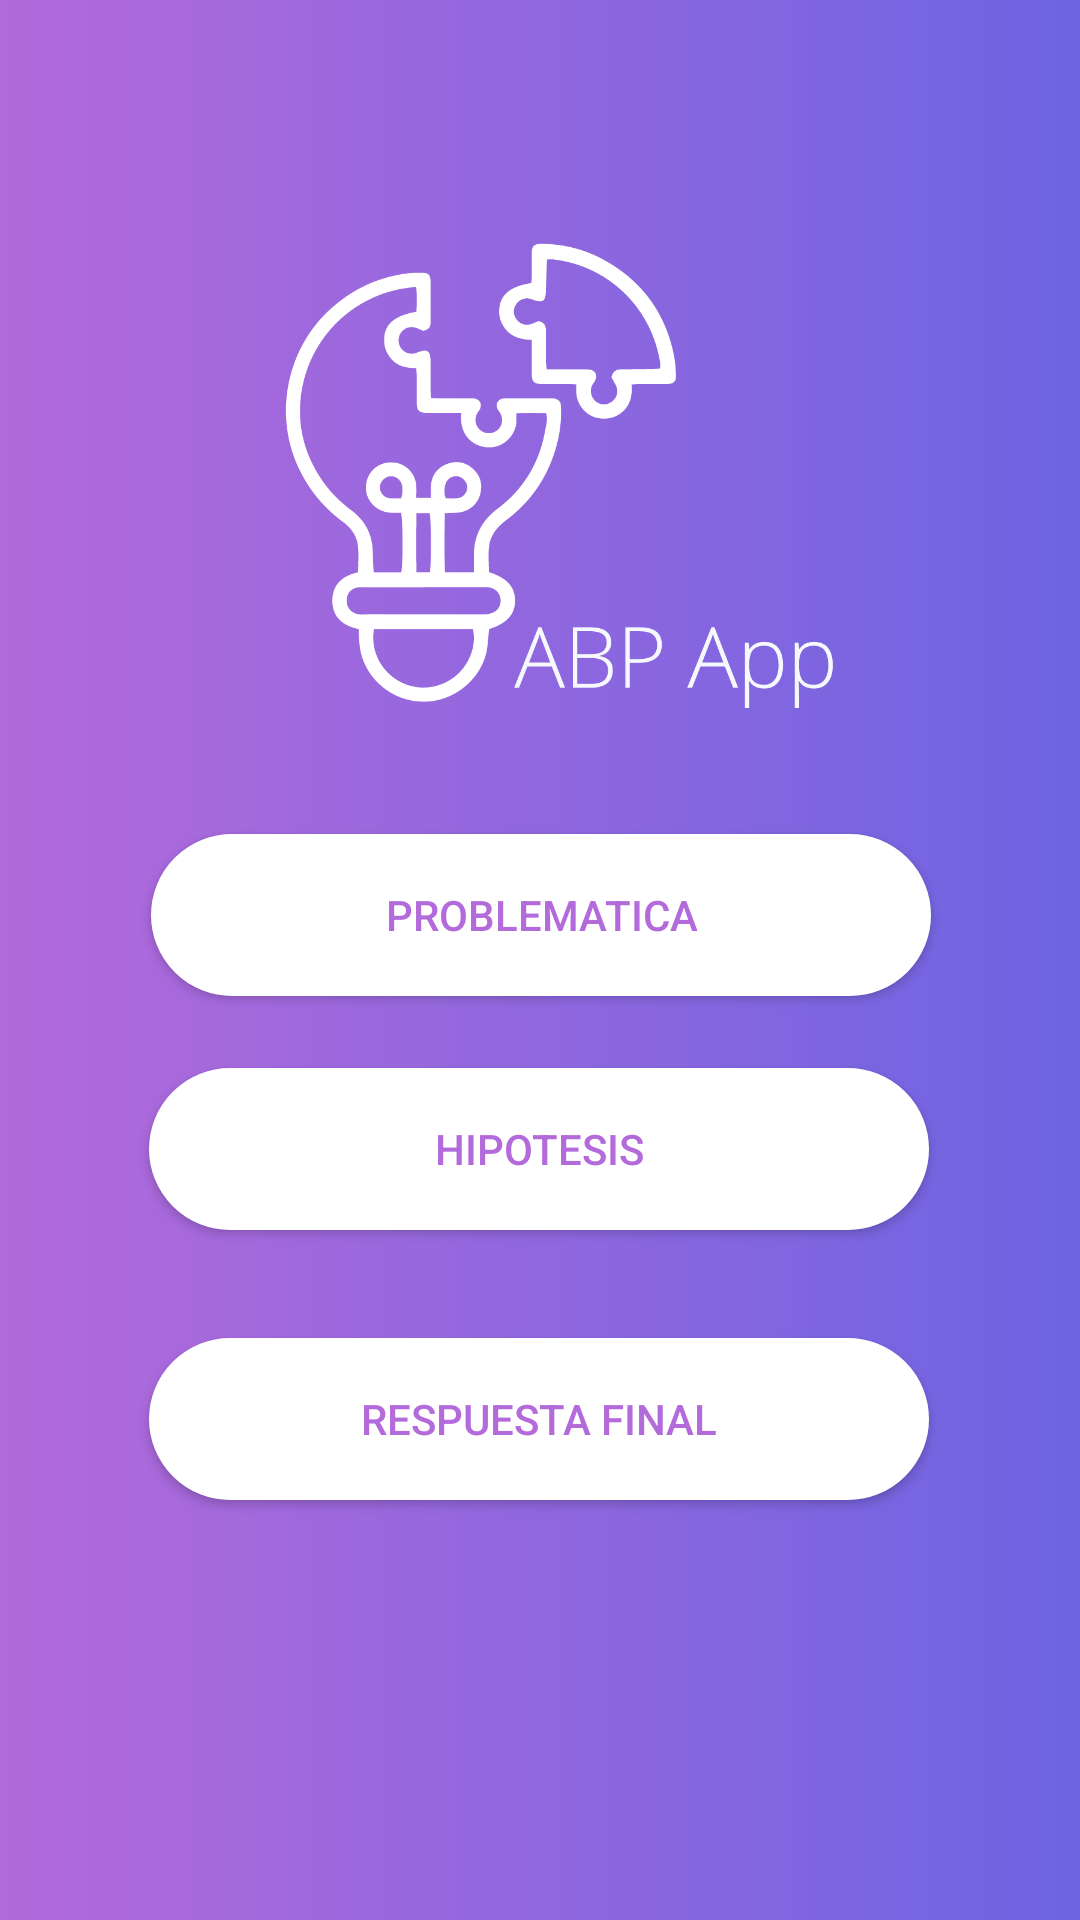

Reconstruct the res/layout file that produces this screen, plus the resources it refers to.
<!-- AndroidManifest.xml: application theme AppTheme -->
<!-- res/layout/activity_menu_verestudiantes.xml -->
<?xml version="1.0" encoding="utf-8"?>
<androidx.constraintlayout.widget.ConstraintLayout xmlns:android="http://schemas.android.com/apk/res/android"
    xmlns:app="http://schemas.android.com/apk/res-auto"
    xmlns:tools="http://schemas.android.com/tools"
    android:layout_width="match_parent"
    android:layout_height="match_parent"
    android:background="@drawable/fondo_profesor"
    tools:context=".menu_verestudiantes">

    <ImageView
        android:id="@+id/imageView7"
        android:layout_width="221dp"
        android:layout_height="216dp"
        android:layout_marginTop="60dp"
        app:layout_constraintBottom_toTopOf="@+id/btn_menu_hipotesis"
        app:layout_constraintEnd_toEndOf="parent"
        app:layout_constraintStart_toStartOf="parent"
        app:layout_constraintTop_toTopOf="parent"
        app:layout_constraintVertical_bias="0.0"
        app:srcCompat="@drawable/login" />

    <Button
        android:id="@+id/btn_menu_hipotesis"
        android:layout_width="260dp"
        android:layout_height="54dp"
        android:layout_marginBottom="24dp"
        android:background="@drawable/btn_login"
        android:onClick="op1"
        android:text="PROBLEMATICA"
        android:textColor="#B36ADB"
        app:layout_constraintBottom_toTopOf="@+id/btn_menu_Pclave"
        app:layout_constraintEnd_toEndOf="parent"
        app:layout_constraintHorizontal_bias="0.503"
        app:layout_constraintStart_toStartOf="parent" />

    <Button
        android:id="@+id/btn_menu_Rfinal"
        android:layout_width="260dp"
        android:layout_height="54dp"
        android:layout_marginBottom="140dp"
        android:background="@drawable/btn_login"
        android:onClick="op3"
        android:text="Respuesta Final"
        android:textColor="#B36ADB"
        app:layout_constraintBottom_toBottomOf="parent"
        app:layout_constraintEnd_toEndOf="parent"
        app:layout_constraintHorizontal_bias="0.496"
        app:layout_constraintStart_toStartOf="parent" />

    <Button
        android:id="@+id/btn_menu_Pclave"
        android:layout_width="260dp"
        android:layout_height="54dp"
        android:layout_marginBottom="36dp"
        android:background="@drawable/btn_login"
        android:onClick="op2"
        android:text="HIPOTESIS"
        android:textColor="#B36ADB"
        app:layout_constraintBottom_toTopOf="@+id/btn_menu_Rfinal"
        app:layout_constraintEnd_toEndOf="parent"
        app:layout_constraintHorizontal_bias="0.496"
        app:layout_constraintStart_toStartOf="parent" />

</androidx.constraintlayout.widget.ConstraintLayout>
<!-- resources referenced by this layout -->
<resources>
  <!-- drawable btn_login (drawable) -->
  <?xml version="1.0" encoding="utf-8"?>
  <shape  xmlns:android="http://schemas.android.com/apk/res/android"
      android:shape="rectangle">
      <corners android:radius="150dp"/>
      <stroke
          android:width="5px"
          android:color="@android:color/white"/>
      <solid android:color="@android:color/white"/>
  </shape>
  <!-- drawable fondo_profesor (drawable) -->
  <?xml version="1.0" encoding="utf-8"?>
  <shape xmlns:android="http://schemas.android.com/apk/res/android">
  
      <gradient
          android:angle="0"
          android:endColor="#6D64E2"
          android:startColor="#B36ADB"
          />
  </shape>
  <!-- drawable login: png bitmap (drawable, 33690 bytes) -->
  <style name="AppTheme" parent="Theme.AppCompat.Light.NoActionBar">
          
          <item name="colorPrimary">@color/colorPrimary</item>
          <item name="colorPrimaryDark">@color/colorPrimaryDark</item>
          <item name="colorAccent">@color/colorAccent</item>
          <item name="colorControlActivated">#E58963</item>
  
      </style>
  <!-- not gathered from this repository: default colours our renderer supplied (Android Studio template values) -->
  <color name="colorPrimary">#FF6200EE</color>
  <color name="colorPrimaryDark">#FF3700B3</color>
  <color name="colorAccent">#FF03DAC5</color>
</resources>
